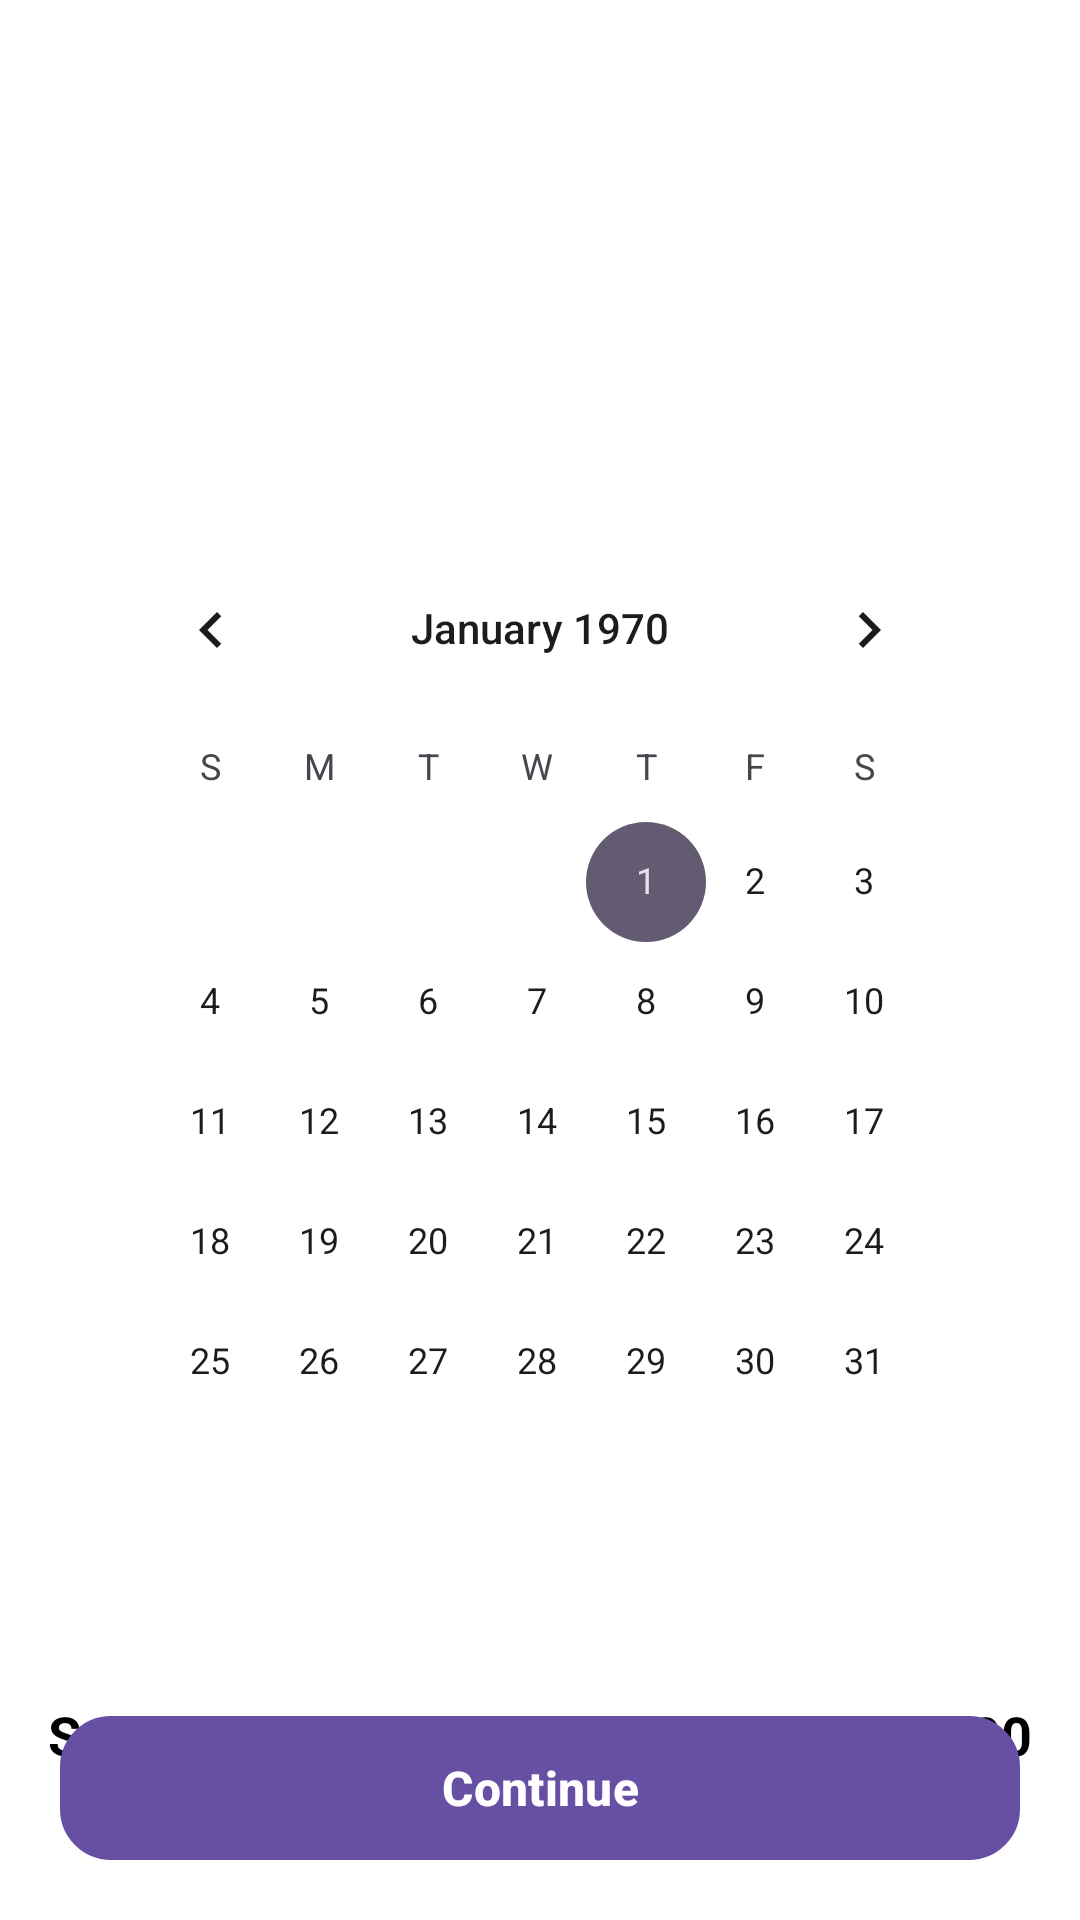

Layout XML and referenced resources for this Android screen:
<!-- AndroidManifest.xml: application theme Theme.CareAtHome -->
<!-- res/layout/activity_appointment_screen.xml -->
<androidx.constraintlayout.widget.ConstraintLayout xmlns:android="http://schemas.android.com/apk/res/android"
    xmlns:app="http://schemas.android.com/apk/res-auto"
    xmlns:tools="http://schemas.android.com/tools"
    android:layout_width="match_parent"
    android:layout_height="match_parent"
    tools:context=".Appointment_Screen"
    android:background="@color/white">

    
    <ImageView
        android:id="@+id/img_service_icon"
        android:layout_width="120dp"
        android:layout_height="120dp"
        android:layout_marginTop="20dp"
        android:layout_marginBottom="20dp"
        android:src="@drawable/applogo"
        app:layout_constraintTop_toTopOf="parent"
        app:layout_constraintStart_toStartOf="parent"
        app:layout_constraintEnd_toEndOf="parent"
        android:scaleType="centerCrop" />

    
    <CalendarView
        android:id="@+id/calendarView"
        android:layout_width="wrap_content"
        android:layout_height="wrap_content"
        android:layout_marginTop="20dp"
        android:padding="16dp"
        app:layout_constraintTop_toBottomOf="@id/img_service_icon"
        app:layout_constraintStart_toStartOf="parent"
        app:layout_constraintEnd_toEndOf="parent"/>


    
    <LinearLayout
        android:id="@+id/service_price_container"
        android:layout_width="match_parent"
        android:layout_height="wrap_content"
        android:orientation="horizontal"
        android:layout_marginTop="20dp"
        android:padding="16dp"
        app:layout_constraintTop_toBottomOf="@id/calendarView"
        app:layout_constraintStart_toStartOf="parent"
        app:layout_constraintEnd_toEndOf="parent">

        
        <TextView
            android:id="@+id/tv_service_name"
            android:layout_width="0dp"
            android:layout_height="wrap_content"
            android:layout_weight="1"
            android:text="Service Name"
            android:textSize="18sp"
            android:textColor="@color/black"
            android:textStyle="bold" />

        
        <TextView
            android:id="@+id/tv_service_price"
            android:layout_width="wrap_content"
            android:layout_height="wrap_content"
            android:text="₹ 500"
            android:textSize="18sp"
            android:textColor="@color/black"
            android:textStyle="bold" />
    </LinearLayout>

    
    <Button
        android:id="@+id/btn_continue"
        android:layout_width="match_parent"
        android:layout_height="wrap_content"
        android:text="Continue"
        android:textColor="@color/white"
        android:textStyle="bold"
        android:textSize="16sp"
        android:layout_margin="20dp"
        android:background="@drawable/rounded_bg"
        app:layout_constraintBottom_toBottomOf="parent"
        app:layout_constraintStart_toStartOf="parent"
        app:layout_constraintEnd_toEndOf="parent" />
</androidx.constraintlayout.widget.ConstraintLayout>
<!-- resources referenced by this layout -->
<resources>
  <color name="black">#FF000000</color>
  <color name="white">#FFFFFFFF</color>
  <!-- drawable rounded_bg (drawable) -->
  <?xml version="1.0" encoding="utf-8"?>
  <shape xmlns:android="http://schemas.android.com/apk/res/android"
      android:shape="rectangle">
  
      
      <corners android:radius="16dp" />
  
      
      <solid android:color="@color/secondary" />
  
      
      <stroke
          android:width="2dp"
          android:color="@color/primary" />
  
      
      <padding
          android:left="8dp"
          android:right="8dp"
          android:top="8dp"
          android:bottom="8dp" />
  </shape>
  <style name="Theme.CareAtHome" parent="Base.Theme.CareAtHome" />
  <color name="secondary">#03DAC6</color>
  <color name="primary">#6200EE</color>
  <style name="Base.Theme.CareAtHome" parent="Theme.Material3.DayNight.NoActionBar">
  
      </style>
</resources>
